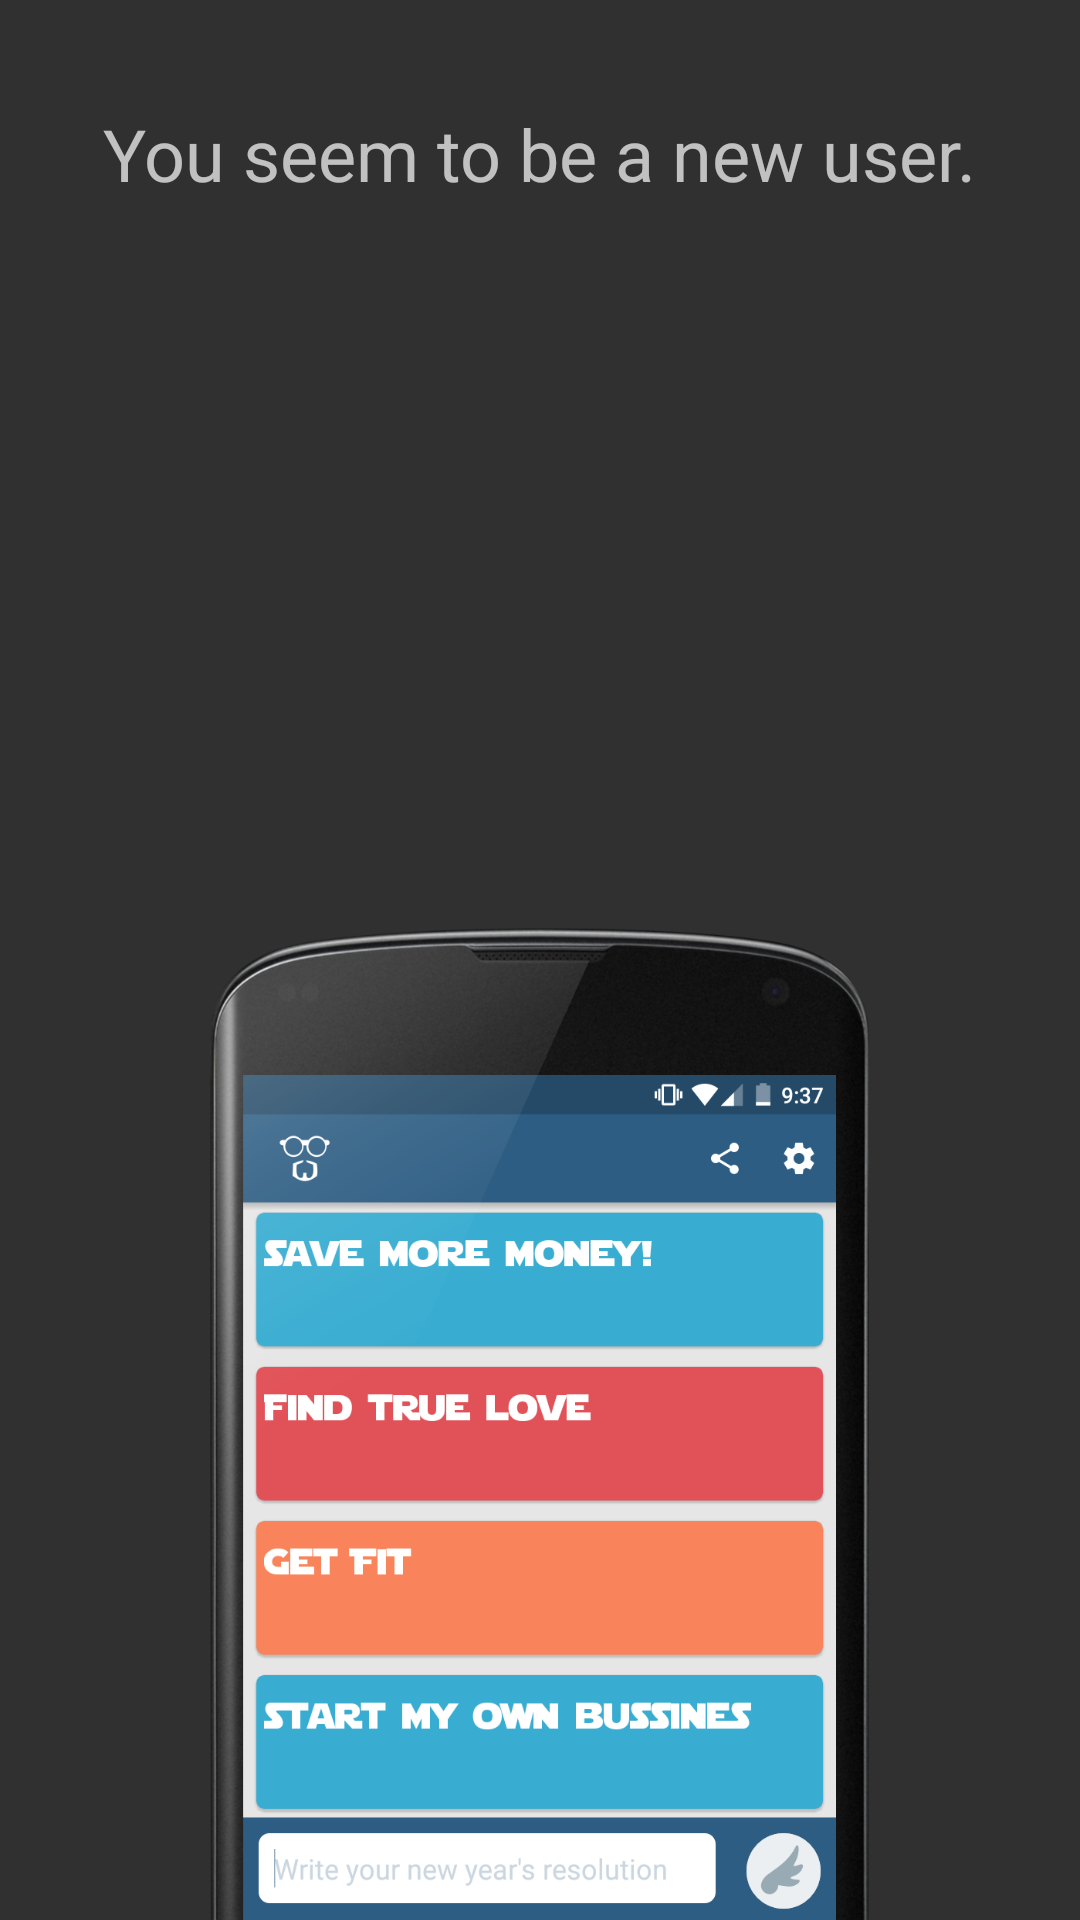

Android layout source for this screen:
<!-- AndroidManifest.xml: application theme AppTheme -->
<!-- res/layout/onboarding2.xml -->
<?xml version="1.0" encoding="utf-8"?>
<RelativeLayout  xmlns:android="http://schemas.android.com/apk/res/android"
    android:orientation="vertical" android:layout_width="match_parent"
    android:layout_height="match_parent"
    android:weightSum="1"
    android:id="@+id/onboarding2">

    <TextView
        android:layout_width="wrap_content"
        android:layout_height="wrap_content"
        android:textSize="24sp"
        android:text="You seem to be a new user."
        android:id="@+id/textoboard2"
        android:layout_alignParentTop="true"
        android:layout_centerHorizontal="true"
        android:layout_marginTop="25dp"
        android:padding="10dp"

        />

    <ImageView
        android:layout_width="wrap_content"
        android:layout_height="wrap_content"
        android:id="@+id/imageView"
        android:layout_gravity="center_horizontal"
        android:scaleType="center"
        android:src="@drawable/onboardaa"

        android:layout_alignParentBottom="true"
        android:layout_centerHorizontal="true" />

</RelativeLayout>
<!-- resources referenced by this layout -->
<resources>
  <!-- drawable onboardaa: png bitmap (drawable-hdpi, 63052 bytes) -->
  <style name="AppTheme" parent="AppTheme.Base">
  
      </style>
  <style name="AppTheme.Base" parent="Theme.AppCompat.NoActionBar">
          <item name="android:windowNoTitle">true</item>
          <item name="windowActionBar">false</item>
          <item name="colorPrimary">@color/colorPrimary</item>
          <item name="colorPrimaryDark">@color/colorPrimaryDark</item>
          <item name="colorAccent">@color/colorAccent</item>
      </style>
  <color name="colorPrimary">#E0E0E0</color>
  <color name="colorPrimaryDark">#9E9E9E</color>
  <color name="colorAccent">#35586C</color>
</resources>
